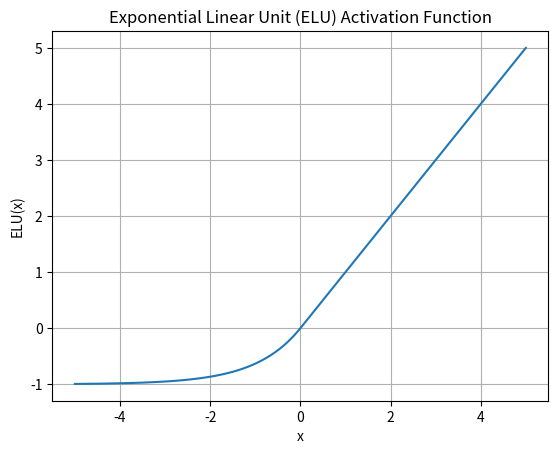

Write the Python code that produced this figure.
import matplotlib.pyplot as plt
import numpy as np


def elu(x, alpha=1.0):
    return np.where(x < 0, alpha * (np.exp(x) - 1), x)


# Generate values for x
x = np.linspace(-5, 5, 100)

# Compute the ELU function for each value of x
y = elu(x)

# Plot the ELU function
plt.plot(x, y)
plt.title("Exponential Linear Unit (ELU) Activation Function")
plt.xlabel("x")
plt.ylabel("ELU(x)")
plt.grid(True)
plt.show()
